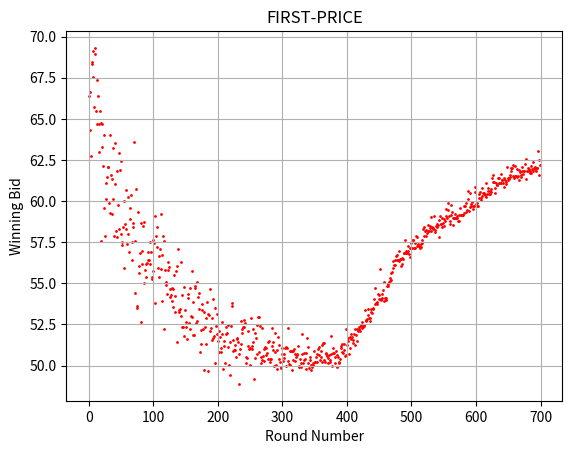
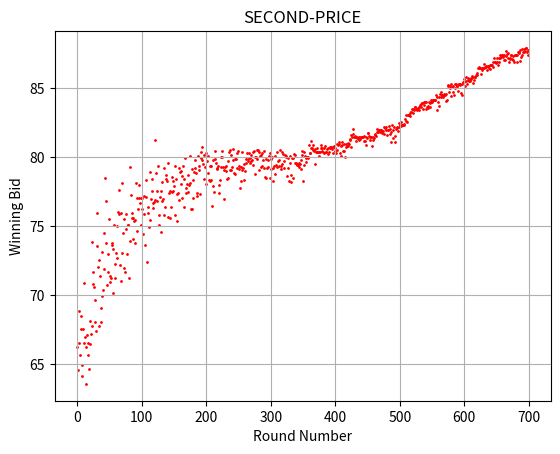

The script that saved these images, in order:
import numpy as np
import matplotlib.pyplot as plt

# Run the simulation with the desired auction parameters
valuations = [100,100]

class AuctionEnvironment:
    def __init__(self, valuations, auction_type, visibility, num_rounds):
        self.valuations = valuations
        self.bidders_num = len(self.valuations)
        self.auction_type = auction_type  # Auction type: "first-price" or "second-price"
        self.visibility = visibility
        self.num_rounds = num_rounds        

    def run_simulation(self):
        bidders = [RLBidder(self.valuations[i]) for i in range(self.bidders_num)]

        # Lists to store bids for plotting
        bidder_bids = [] # bidder_bids[round][bidder] is the bid of the bidder at a specific round
        winning_bids = []

        for round in range(self.num_rounds):
            # Each bidder selects a bid
            bids = [bidder.select_bid() for bidder in bidders]

            # Run the auction and get the results
            winner, payment = self._run_auction(bids)
            winner_bid = max(bids)

            # Store the bids for this round
            bidder_bids.append([]) # add a new round bids
            for bid in bids:
                bidder_bids[-1].append(bid)
            winning_bids.append(winner_bid)

            # Calculate rewards and update the bidders
            for i, bidder in enumerate(bidders):
                bidder.update_auction_result(i == winner, payment, bids[i], winner_bid if self.visibility == "open" else None)

            # Optional: Print or track results
            # if round % 1000 == 0:
            #     print(f"Round {round}: Bids - {bids}, Winner - Bidder {winner}, Payment - {payment}")

        return bidder_bids, winning_bids
    
    def _run_auction(self, bids):
        # Determine the winner: the highest bid wins
        winning_bid = max(bids)
        winner = np.argmax(bids)

        if self.auction_type == "first-price":
            # In a first-price auction, the winner pays their own bid
            payment = winning_bid
        elif self.auction_type == "second-price":
            # In a second-price auction, the winner pays the second-highest bid
            second_highest_bid = sorted(bids)[-2]  # The second-highest bid
            payment = second_highest_bid
        else:
            raise ValueError("Invalid auction type specified.")

        # Return the winner, payment
        return winner, payment

    
class RLBidder:
    def __init__(self, valuation, learning_rate=0.1, discount_factor=0.95):
        self.valuation = valuation
        self.learning_rate = learning_rate
        self.discount_factor = discount_factor
        self.q_table = np.zeros(self.valuation + 1)  # Q-values for each possible bid
        self.epsilon = 1.0  # Exploration rate
        self.epsilon_decay = 0.99  # Decay rate for epsilon

    def select_bid(self):
        # Epsilon-greedy action selection
        if np.random.rand() < self.epsilon:
            # Explore: choose a random bid
            bid = np.random.randint(0, self.valuation + 1)
        else:
            # Exploit: choose the best known bid
            bid = np.argmax(self.q_table)
        return bid

    def update_auction_result(self, is_winner, payment, my_bid, winner_bid):
        reward = self._calculate_reward(is_winner, payment, my_bid, winner_bid)
        self._update_q_table(my_bid, reward)
        self._update_epsilon()
            
    def _calculate_reward(self, is_winner, payment, my_bid, winner_bid):
        if is_winner:
            # Reward is the difference between the valuation and the payment
            reward = self.valuation - payment
        else:
            # No reward for losing (could also consider a small negative reward)
            reward = 0
            
        # If winner_bid is provided (open auction)
        if winner_bid is not None and winner_bid != my_bid:
            if my_bid > winner_bid:
                reward += 0.1 * (valuation - my_bid)  # Slight positive adjustment for winning by a small margin
            else:
                reward -= 0.1 * (winner_bid - my_bid)  # Slight penalty for losing by a large margin

        return reward

    def _update_q_table(self, bid, reward):
        # Update the Q-value for the chosen bid
        future_reward = np.max(self.q_table)  # Assume single-state Q-learning for simplicity
        self.q_table[bid] += self.learning_rate * (
            reward + self.discount_factor * future_reward - self.q_table[bid]
        )

    def _update_epsilon(self):
        # Decay the exploration rate
        self.epsilon = max(0.01, self.epsilon * self.epsilon_decay)


class Experiments:
    figure_index = 0
    
    def __init__(self, auction_type, visibility):
        self.auction_type = auction_type  # Auction type: "first-price" or "second-price"
        self.visibility = visibility  # visibility: "open" or "closed"
        self.num_rounds = 700
        self.num_experiments = 100
        
        self.env = AuctionEnvironment(valuations, self.auction_type, self.visibility, self.num_rounds)

    def run_experiments(self):
        avg_winning_bids = [0] * self.num_rounds
        
        # run tests and output the raw data
        file_name = "raw_data_{}.txt".format(self.auction_type)
        with open(file_name, 'w') as file:
            #output header in raw data
            file.write("Experiment, Round, Bidder, Bid_Value\n")
            
            for i in range(self.num_experiments):
                bidder_bids, winning_bids = self.env.run_simulation()
                self._output_raw_data(file, i, bidder_bids)
                
                # calculate the average winning bids
                for j in range(self.num_rounds):
                    avg_winning_bids[j] += winning_bids[j]
        
        # calculate the average of the winning bid
        for i in range(self.num_rounds):
            avg_winning_bids[i] /= self.num_experiments
            
        self._show_figure(avg_winning_bids)
        
    def _show_figure(self, avg_winning_bids):
        # show the figure
        Experiments.figure_index += 1
        # Assuming you have run the simulation and stored the bids in the variables
        rounds = np.arange(self.num_rounds)

        colors = ['blue', 'red', 'yellow', 'green']
        plt.figure(Experiments.figure_index)
        
        plt.scatter(rounds, avg_winning_bids, label='Winning Bids', color=colors[1], s=1)
        plt.xlabel('Round Number')
        plt.ylabel('Winning Bid')
        plt.title(self.auction_type.upper())
        plt.grid(True)

        print(avg_winning_bids[-3:]) # print out the last 3 values

    def _output_raw_data(self, file, exp_id, bidder_bids):
        rounds = len(bidder_bids)
        for i in range(rounds):
            for j, bid in enumerate(bidder_bids[i]):
                file.write(str(exp_id) + "," + str(i) + ", bidder_" + str(j) + "," + str(bid) + "\n")
        

experiment = Experiments("first-price", "closed")
experiment.run_experiments()

experiment = Experiments("second-price", "closed")
experiment.run_experiments()

plt.show()
